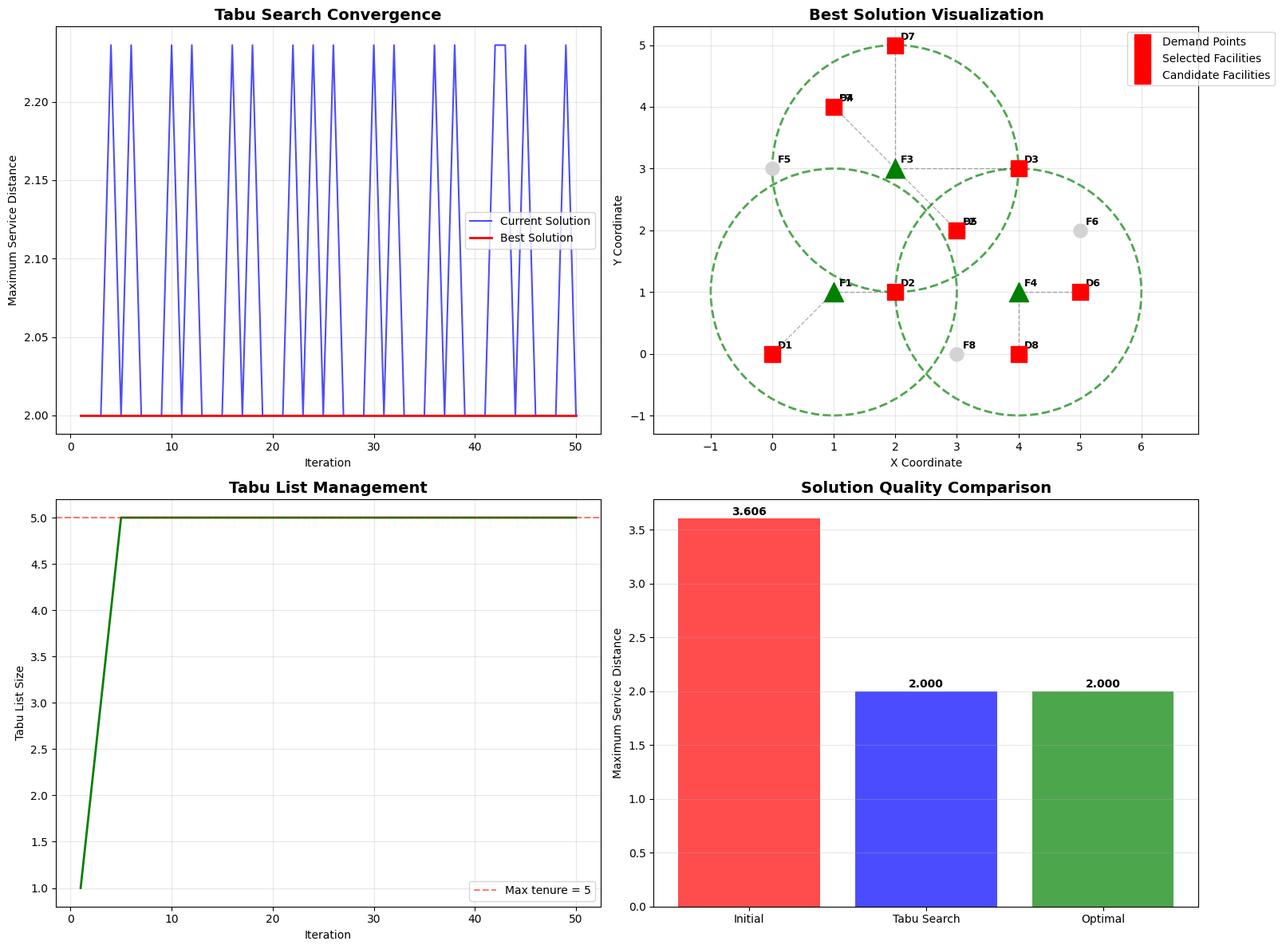
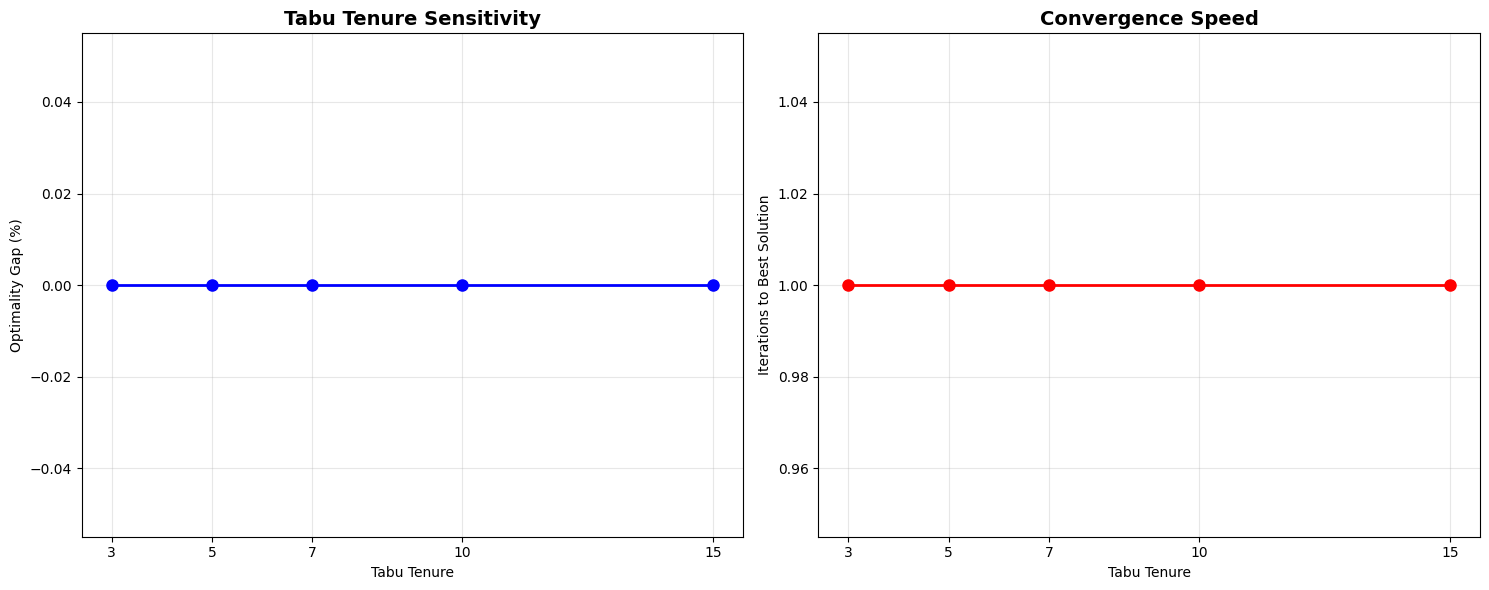
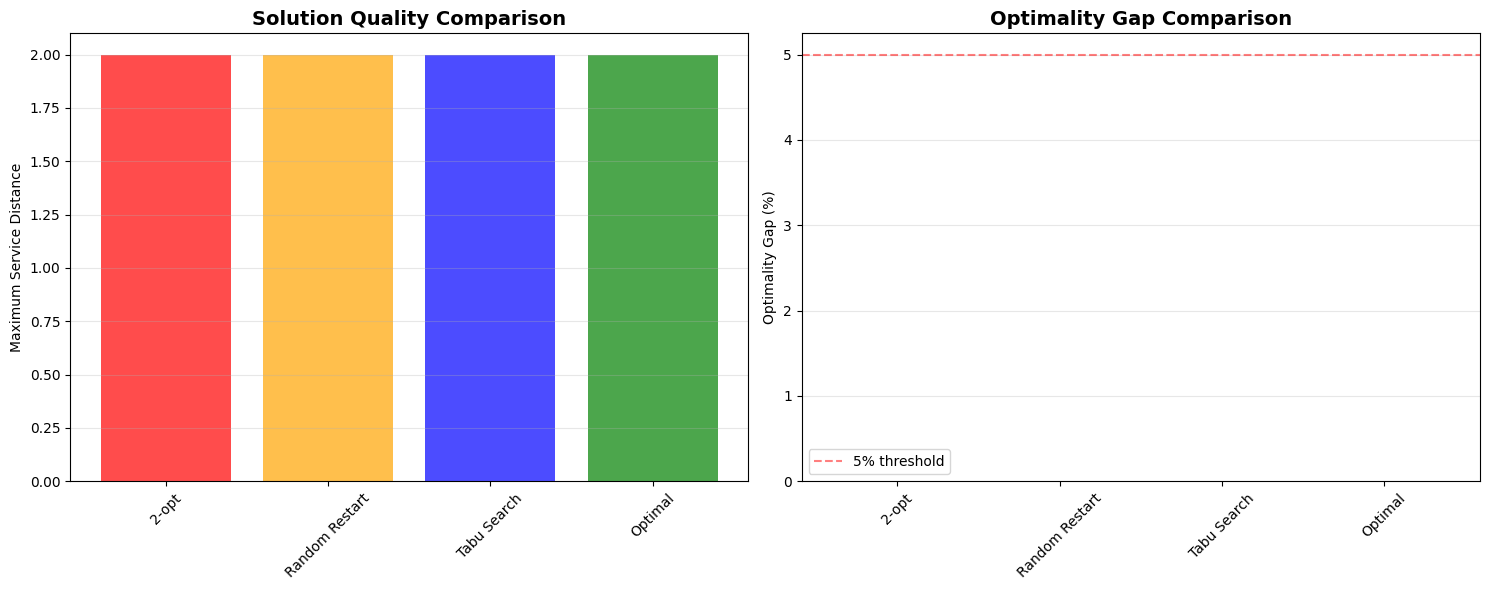
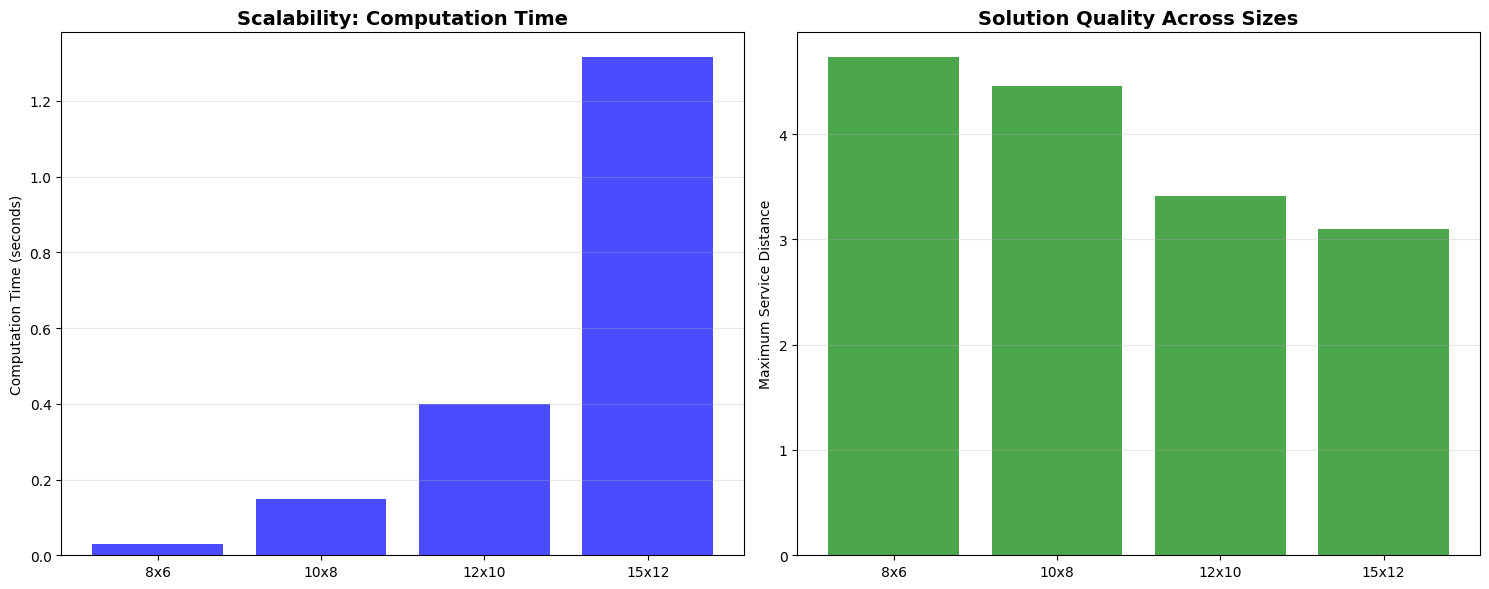

These charts were generated, in order, by the following Python code:
# Import required libraries
import numpy as np
import matplotlib.pyplot as plt
import seaborn as sns
from itertools import combinations
import pandas as pd
from dataclasses import dataclass
from typing import List, Tuple, Set, Dict, Optional
import random
import time
from collections import deque
import warnings
warnings.filterwarnings('ignore')

# Set plotting style
plt.style.use('default')
sns.set_palette("husl")

@dataclass
class PCenterInstance:
    """Data class for p-center problem instances"""
    demand_points: List[Tuple[float, float]]
    facility_locations: List[Tuple[float, float]]
    p: int
    
    def compute_distance_matrix(self) -> np.ndarray:
        """Compute Euclidean distance matrix"""
        n_demand = len(self.demand_points)
        n_facilities = len(self.facility_locations)
        distances = np.zeros((n_demand, n_facilities))
        
        for i, (dx, dy) in enumerate(self.demand_points):
            for j, (fx, fy) in enumerate(self.facility_locations):
                distances[i, j] = np.sqrt((dx - fx)**2 + (dy - fy)**2)
        
        return distances
    
    def evaluate_solution(self, facility_set: Set[int]) -> float:
        """Evaluate maximum distance for a given set of facilities"""
        distances = self.compute_distance_matrix()
        max_distance = 0.0
        
        for i in range(len(self.demand_points)):
            min_dist = min(distances[i, j] for j in facility_set)
            max_distance = max(max_distance, min_dist)
        
        return max_distance
    
    def get_facility_assignments(self, facility_set: Set[int]) -> Dict[int, int]:
        """Get which facility serves each demand point"""
        distances = self.compute_distance_matrix()
        assignments = {}
        
        for i in range(len(self.demand_points)):
            min_dist = float('inf')
            best_facility = None
            
            for j in facility_set:
                if distances[i, j] < min_dist:
                    min_dist = distances[i, j]
                    best_facility = j
            
            assignments[i] = best_facility
        
        return assignments

class TabuSearchPCenter:
    """Tabu Search algorithm for p-center problem"""
    
    def __init__(self, instance: PCenterInstance, tabu_tenure: int = 5, 
                 max_iterations: int = 100, aspiration_threshold: float = 0.1):
        self.instance = instance
        self.distances = instance.compute_distance_matrix()
        self.n_demand = len(instance.demand_points)
        self.n_facilities = len(instance.facility_locations)
        self.p = instance.p
        
        # Tabu Search parameters
        self.tabu_tenure = tabu_tenure
        self.max_iterations = max_iterations
        self.aspiration_threshold = aspiration_threshold
        
        # Tabu list and solution tracking
        self.tabu_list = deque(maxlen=tabu_tenure)
        self.solution_history = []
        self.best_solution = None
        self.best_objective = float('inf')
        self.iteration_data = []
    
    def generate_initial_solution(self, method: str = 'random') -> Set[int]:
        """Generate initial solution"""
        if method == 'random':
            return set(random.sample(range(self.n_facilities), self.p))
        elif method == 'greedy':
            # Greedy selection based on coverage
            selected = set()
            remaining = set(range(self.n_facilities))
            
            for _ in range(self.p):
                best_facility = None
                best_score = -1
                
                for j in remaining:
                    # Score based on how many demand points this facility would serve
                    score = 0
                    for i in range(self.n_demand):
                        if not selected or self.distances[i, j] <= min(self.distances[i, k] for k in selected):
                            score += 1
                    
                    if score > best_score:
                        best_score = score
                        best_facility = j
                
                selected.add(best_facility)
                remaining.remove(best_facility)
            
            return selected
        else:
            raise ValueError(f"Unknown method: {method}")
    
    def generate_neighbors(self, current_solution: Set[int]) -> List[Set[int]]:
        """Generate neighboring solutions"""
        neighbors = []
        selected = list(current_solution)
        unselected = [j for j in range(self.n_facilities) if j not in current_solution]
        
        # Single swap neighbors
        for sel in selected:
            for unsel in unselected:
                neighbor = current_solution.copy()
                neighbor.remove(sel)
                neighbor.add(unsel)
                neighbors.append(neighbor)
        
        # Double swap neighbors (for diversification)
        if len(selected) >= 2 and len(unselected) >= 2:
            for sel1, sel2 in combinations(selected, 2):
                for unsel1, unsel2 in combinations(unselected, 2):
                    neighbor = current_solution.copy()
                    neighbor.remove(sel1)
                    neighbor.remove(sel2)
                    neighbor.add(unsel1)
                    neighbor.add(unsel2)
                    neighbors.append(neighbor)
        
        return neighbors
    
    def is_tabu(self, move: Tuple[int, int]) -> bool:
        """Check if a move is tabu"""
        return move in self.tabu_list
    
    def update_tabu_list(self, move: Tuple[int, int]):
        """Update tabu list with new move"""
        self.tabu_list.append(move)
    
    def check_aspiration_criteria(self, solution: Set[int], objective: float) -> bool:
        """Check if solution meets aspiration criteria"""
        # Aspiration: accept if significantly better than best known
        improvement = (self.best_objective - objective) / self.best_objective
        return improvement > self.aspiration_threshold
    
    def diversify_search(self, current_solution: Set[int]) -> Set[int]:
        """Diversification: generate a distant solution"""
        # Random restart with bias towards unexplored areas
        new_solution = set(random.sample(range(self.n_facilities), self.p))
        
        # Ensure some similarity with current solution
        keep_count = max(1, self.p // 2)
        kept_facilities = random.sample(list(current_solution), keep_count)
        
        new_solution.update(kept_facilities)
        while len(new_solution) > self.p:
            new_solution.remove(random.choice(list(new_solution)))
        
        return new_solution
    
    def solve(self, initial_solution: Set[int] = None) -> Tuple[Set[int], float]:
        """Solve p-center problem using Tabu Search"""
        # Initialize
        if initial_solution is None:
            current_solution = self.generate_initial_solution('greedy')
        else:
            current_solution = initial_solution.copy()
        
        current_objective = self.instance.evaluate_solution(current_solution)
        self.best_solution = current_solution.copy()
        self.best_objective = current_objective
        
        print(f"Initial solution: {sorted(current_solution)}")
        print(f"Initial objective: {current_objective:.3f}")
        
        # Main Tabu Search loop
        iteration = 0
        no_improvement_count = 0
        
        while iteration < self.max_iterations:
            # Generate neighbors
            neighbors = self.generate_neighbors(current_solution)
            
            # Evaluate neighbors and select best non-tabu
            best_neighbor = None
            best_neighbor_objective = float('inf')
            best_move = None
            
            for neighbor in neighbors:
                neighbor_objective = self.instance.evaluate_solution(neighbor)
                
                # Determine the move
                moved_out = list(current_solution - neighbor)[0] if len(current_solution - neighbor) > 0 else None
                moved_in = list(neighbor - current_solution)[0] if len(neighbor - current_solution) > 0 else None
                move = (moved_out, moved_in) if moved_out is not None else None
                
                # Check if move is allowed (not tabu or meets aspiration)
                is_allowed = True
                if move and self.is_tabu(move):
                    is_allowed = self.check_aspiration_criteria(neighbor, neighbor_objective)
                
                if is_allowed and neighbor_objective < best_neighbor_objective:
                    best_neighbor = neighbor
                    best_neighbor_objective = neighbor_objective
                    best_move = move
            
            # Move to best neighbor
            if best_neighbor is not None:
                current_solution = best_neighbor
                current_objective = best_neighbor_objective
                
                # Update tabu list
                if best_move:
                    self.update_tabu_list(best_move)
                
                # Update best solution
                if current_objective < self.best_objective:
                    self.best_solution = current_solution.copy()
                    self.best_objective = current_objective
                    print(f"Iteration {iteration + 1}: New best = {self.best_objective:.3f}")
                    no_improvement_count = 0
                else:
                    no_improvement_count += 1
            
            # Diversification if stuck
            if no_improvement_count > 20:
                current_solution = self.diversify_search(current_solution)
                current_objective = self.instance.evaluate_solution(current_solution)
                no_improvement_count = 0
                print(f"Iteration {iteration + 1}: Diversification")
            
            # Record iteration data
            self.iteration_data.append({
                'iteration': iteration + 1,
                'current_objective': current_objective,
                'best_objective': self.best_objective,
                'tabu_list_size': len(self.tabu_list)
            })
            
            iteration += 1
        
        print(f"Final best solution: {sorted(self.best_solution)}")
        print(f"Final best objective: {self.best_objective:.3f}")
        
        return self.best_solution, self.best_objective

# Create the concrete example from the source
print("Tabu Search for p-Center Problem")
print("="*40)

# Create instance matching the source example
np.random.seed(42)  # For reproducible results
demand_points = [(0, 0), (2, 1), (4, 3), (1, 4), (3, 2), (5, 1), (2, 5), (4, 0)]
facility_locations = [(1, 1), (3, 2), (2, 3), (4, 1), (0, 3), (5, 2), (1, 4), (3, 0)]
p = 3

instance = PCenterInstance(demand_points, facility_locations, p)

print(f"Problem: {len(demand_points)} demand points, {len(facility_locations)} facilities, p={p}")
print()

# Set initial solution to match source example
initial_solution = {1, 3, 5}  # F2, F4, F6
print(f"Using initial solution: {sorted(initial_solution)}")
initial_objective = instance.evaluate_solution(initial_solution)
print(f"Initial objective: {initial_objective:.3f}")

# Run Tabu Search
solver = TabuSearchPCenter(instance, tabu_tenure=5, max_iterations=50, aspiration_threshold=0.1)
best_solution, best_objective = solver.solve(initial_solution=initial_solution)

print(f"\nTabu Search Results:")
print(f"Best solution: {sorted(best_solution)}")
print(f"Best objective: {best_objective:.3f}")

# Compare with optimal solution (brute force for verification)
print("\nOptimal Solution Verification:")
optimal_solution = None
optimal_objective = float('inf')

for combo in combinations(range(len(facility_locations)), p):
    facility_set = set(combo)
    objective = instance.evaluate_solution(facility_set)
    
    if objective < optimal_objective:
        optimal_objective = objective
        optimal_solution = facility_set

print(f"Optimal solution: {sorted(optimal_solution)}")
print(f"Optimal objective: {optimal_objective:.3f}")

optimality_gap = ((best_objective - optimal_objective) / optimal_objective) * 100
print(f"Optimality gap: {optimality_gap:.1f}%")

# Visualize Tabu Search convergence
fig, ((ax1, ax2), (ax3, ax4)) = plt.subplots(2, 2, figsize=(16, 12))

# Plot 1: Convergence curve
iterations = [d['iteration'] for d in solver.iteration_data]
current_objectives = [d['current_objective'] for d in solver.iteration_data]
best_objectives = [d['best_objective'] for d in solver.iteration_data]

ax1.plot(iterations, current_objectives, 'b-', alpha=0.7, label='Current Solution')
ax1.plot(iterations, best_objectives, 'r-', linewidth=2, label='Best Solution')
ax1.set_xlabel('Iteration')
ax1.set_ylabel('Maximum Service Distance')
ax1.set_title('Tabu Search Convergence', fontsize=14, fontweight='bold')
ax1.legend()
ax1.grid(True, alpha=0.3)

# Mark improvement points
for i in range(1, len(best_objectives)):
    if best_objectives[i] < best_objectives[i-1]:
        ax1.scatter(iterations[i], best_objectives[i], color='green', s=100, zorder=5)

# Plot 2: Solution visualization
ax2.set_title('Best Solution Visualization', fontsize=14, fontweight='bold')

# Plot demand points
for i, (x, y) in enumerate(demand_points):
    ax2.scatter(x, y, s=200, c='red', marker='s', zorder=5)
    ax2.annotate(f'D{i+1}', (x, y), xytext=(5, 5), textcoords='offset points', fontsize=9, fontweight='bold')

# Plot facilities
for j, (x, y) in enumerate(facility_locations):
    color = 'green' if j in best_solution else 'lightgray'
    marker = '^' if j in best_solution else 'o'
    size = 300 if j in best_solution else 150
    ax2.scatter(x, y, s=size, c=color, marker=marker, zorder=4)
    ax2.annotate(f'F{j+1}', (x, y), xytext=(5, 5), textcoords='offset points', fontsize=9, fontweight='bold')

# Draw service areas
for j in best_solution:
    circle = plt.Circle(facility_locations[j], best_objective, fill=False, 
                         edgecolor='green', linewidth=2, linestyle='--', alpha=0.7)
    ax2.add_patch(circle)

# Draw assignment lines
assignments = instance.get_facility_assignments(best_solution)
for demand_idx, facility_idx in assignments.items():
    if facility_idx in best_solution:
        ax2.plot([demand_points[demand_idx][0], facility_locations[facility_idx][0]],
                [demand_points[demand_idx][1], facility_locations[facility_idx][1]],
                'k--', alpha=0.3, linewidth=1)

ax2.set_xlabel('X Coordinate')
ax2.set_ylabel('Y Coordinate')
ax2.grid(True, alpha=0.3)
ax2.axis('equal')
ax2.legend(['Demand Points', 'Selected Facilities', 'Candidate Facilities'], 
           loc='upper right', bbox_to_anchor=(1.15, 1))

# Plot 3: Tabu list size over time
tabu_sizes = [d['tabu_list_size'] for d in solver.iteration_data]
ax3.plot(iterations, tabu_sizes, 'g-', linewidth=2)
ax3.set_xlabel('Iteration')
ax3.set_ylabel('Tabu List Size')
ax3.set_title('Tabu List Management', fontsize=14, fontweight='bold')
ax3.grid(True, alpha=0.3)
ax3.axhline(y=solver.tabu_tenure, color='red', linestyle='--', alpha=0.5, label=f'Max tenure = {solver.tabu_tenure}')
ax3.legend()

# Plot 4: Solution quality comparison
methods = ['Initial', 'Tabu Search', 'Optimal']
objectives = [initial_objective, best_objective, optimal_objective]
colors = ['red', 'blue', 'green']

bars = ax4.bar(methods, objectives, color=colors, alpha=0.7)
ax4.set_ylabel('Maximum Service Distance')
ax4.set_title('Solution Quality Comparison', fontsize=14, fontweight='bold')
ax4.grid(True, alpha=0.3, axis='y')

# Add value labels on bars
for bar, obj in zip(bars, objectives):
    height = bar.get_height()
    ax4.text(bar.get_x() + bar.get_width()/2., height + 0.01,
             f'{obj:.3f}', ha='center', va='bottom', fontweight='bold')

plt.tight_layout()
plt.show()

print(f"\nTabu Search Performance Analysis:")
print(f"- Initial solution objective: {initial_objective:.3f}")
print(f"- Final solution objective: {best_objective:.3f}")
print(f"- Improvement: {((initial_objective - best_objective) / initial_objective) * 100:.1f}%")
print(f"- Optimality gap: {optimality_gap:.1f}%")
print(f"- Iterations to best solution: {next(i for i, d in enumerate(solver.iteration_data) if d['best_objective'] == best_objective) + 1}")

# Parameter sensitivity analysis
print("\nParameter Sensitivity Analysis")
print("="*35)

# Test different tabu tenure values
tabu_tenures = [3, 5, 7, 10, 15]
results = []

for tenure in tabu_tenures:
    solver = TabuSearchPCenter(instance, tabu_tenure=tenure, max_iterations=30)
    solution, objective = solver.solve()
    
    gap = ((objective - optimal_objective) / optimal_objective) * 100
    
    results.append({
        'tabu_tenure': tenure,
        'final_objective': objective,
        'optimality_gap': gap,
        'iterations_to_best': next(i for i, d in enumerate(solver.iteration_data) if d['best_objective'] == objective) + 1
    })
    
    print(f"Tabu tenure {tenure}: Objective = {objective:.3f}, Gap = {gap:.1f}%")

# Visualize parameter sensitivity
fig, (ax1, ax2) = plt.subplots(1, 2, figsize=(15, 6))

# Plot optimality gap vs tabu tenure
gaps = [r['optimality_gap'] for r in results]
ax1.plot(tabu_tenures, gaps, 'bo-', linewidth=2, markersize=8)
ax1.set_xlabel('Tabu Tenure')
ax1.set_ylabel('Optimality Gap (%)')
ax1.set_title('Tabu Tenure Sensitivity', fontsize=14, fontweight='bold')
ax1.grid(True, alpha=0.3)
ax1.set_xticks(tabu_tenures)

# Plot iterations to best solution
iterations = [r['iterations_to_best'] for r in results]
ax2.plot(tabu_tenures, iterations, 'ro-', linewidth=2, markersize=8)
ax2.set_xlabel('Tabu Tenure')
ax2.set_ylabel('Iterations to Best Solution')
ax2.set_title('Convergence Speed', fontsize=14, fontweight='bold')
ax2.grid(True, alpha=0.3)
ax2.set_xticks(tabu_tenures)

plt.tight_layout()
plt.show()

print(f"\nParameter Analysis Insights:")
best_tenure = min(results, key=lambda x: x['optimality_gap'])
print(f"- Best tabu tenure: {best_tenure['tabu_tenure']} (gap: {best_tenure['optimality_gap']:.1f}%)")
print(f"- Trade-off: Shorter tenure = faster but less thorough search")
print(f"- Longer tenure = better exploration but slower convergence")

# Comparison with other heuristics
print("\nComparison with Other Heuristics")
print("="*40)

# Simple 2-opt heuristic for comparison
def simple_2opt(instance, initial_solution, max_iterations=50):
    current = initial_solution.copy()
    current_obj = instance.evaluate_solution(current)
    
    for iteration in range(max_iterations):
        improved = False
        
        # Try all single swaps
        for sel in list(current):
            for unsel in range(len(instance.facility_locations)):
                if unsel not in current:
                    new_solution = current.copy()
                    new_solution.remove(sel)
                    new_solution.add(unsel)
                    
                    new_obj = instance.evaluate_solution(new_solution)
                    if new_obj < current_obj:
                        current = new_solution
                        current_obj = new_obj
                        improved = True
                        break
            if improved:
                break
        
        if not improved:
            break
    
    return current, current_obj

# Random restart heuristic
def random_restart(instance, p, num_restarts=20):
    best_solution = None
    best_objective = float('inf')
    
    for restart in range(num_restarts):
        solution = set(random.sample(range(len(instance.facility_locations)), p))
        objective = instance.evaluate_solution(solution)
        
        if objective < best_objective:
            best_objective = objective
            best_solution = solution
    
    return best_solution, best_objective

# Test all methods
methods_results = []

# Method 1: Simple 2-opt
solution_2opt, obj_2opt = simple_2opt(instance, initial_solution)
gap_2opt = ((obj_2opt - optimal_objective) / optimal_objective) * 100
methods_results.append({'Method': '2-opt', 'Objective': obj_2opt, 'Gap': gap_2opt})

# Method 2: Random Restart
solution_rr, obj_rr = random_restart(instance, p, num_restarts=50)
gap_rr = ((obj_rr - optimal_objective) / optimal_objective) * 100
methods_results.append({'Method': 'Random Restart', 'Objective': obj_rr, 'Gap': gap_rr})

# Method 3: Tabu Search (already run)
methods_results.append({'Method': 'Tabu Search', 'Objective': best_objective, 'Gap': optimality_gap})

# Method 4: Optimal (for reference)
methods_results.append({'Method': 'Optimal', 'Objective': optimal_objective, 'Gap': 0.0})

# Display results
results_df = pd.DataFrame(methods_results)
print(results_df.round(3))

# Visualize comparison
fig, (ax1, ax2) = plt.subplots(1, 2, figsize=(15, 6))

# Plot objectives
ax1.bar(results_df['Method'], results_df['Objective'], 
        color=['red', 'orange', 'blue', 'green'], alpha=0.7)
ax1.set_ylabel('Maximum Service Distance')
ax1.set_title('Solution Quality Comparison', fontsize=14, fontweight='bold')
ax1.grid(True, alpha=0.3, axis='y')
plt.setp(ax1.get_xticklabels(), rotation=45)

# Plot optimality gaps
ax2.bar(results_df['Method'], results_df['Gap'], 
        color=['red', 'orange', 'blue', 'green'], alpha=0.7)
ax2.set_ylabel('Optimality Gap (%)')
ax2.set_title('Optimality Gap Comparison', fontsize=14, fontweight='bold')
ax2.grid(True, alpha=0.3, axis='y')
ax2.axhline(y=5, color='red', linestyle='--', alpha=0.5, label='5% threshold')
ax2.legend()
plt.setp(ax2.get_xticklabels(), rotation=45)

plt.tight_layout()
plt.show()

print(f"\nComparative Analysis:")
print(f"- Tabu Search achieves {optimality_gap:.1f}% optimality gap")
print(f"- Tabu Search outperforms simple 2-opt by {gap_2opt - optimality_gap:.1f}% gap")
print(f"- Tabu Search outperforms random restart by {gap_rr - optimality_gap:.1f}% gap")
print(f"- Memory-based search provides significant advantage over memoryless methods")

# Scalability and robustness testing
print("\nScalability and Robustness Testing")
print("="*45)

def test_tabu_search_scalability(n_demand, n_facilities, p):
    """Test Tabu Search on different problem sizes"""
    # Generate random instance
    np.random.seed(42)
    demand = [(np.random.uniform(0, 10), np.random.uniform(0, 10)) for _ in range(n_demand)]
    facilities = [(np.random.uniform(0, 10), np.random.uniform(0, 10)) for _ in range(n_facilities)]
    
    test_instance = PCenterInstance(demand, facilities, p)
    
    # Time Tabu Search
    start_time = time.time()
    solver = TabuSearchPCenter(test_instance, max_iterations=50)
    solution, objective = solver.solve()
    tabu_time = time.time() - start_time
    
    # Get optimal for small instances
    if n_facilities <= 8:
        optimal_obj = float('inf')
        for combo in combinations(range(n_facilities), p):
            obj = test_instance.evaluate_solution(set(combo))
            if obj < optimal_obj:
                optimal_obj = obj
        gap = ((objective - optimal_obj) / optimal_obj) * 100
    else:
        gap = None
    
    return {
        'size': f"{n_demand}x{n_facilities}",
        'tabu_time': tabu_time,
        'tabu_objective': objective,
        'gap': gap
    }

# Test different problem sizes
test_cases = [
    (8, 6, 2),   # Small
    (10, 8, 3),  # Medium
    (12, 10, 3), # Large
    (15, 12, 4), # Very large
]

scalability_results = []
for n_demand, n_facilities, p in test_cases:
    result = test_tabu_search_scalability(n_demand, n_facilities, p)
    scalability_results.append(result)
    print(f"Size {result['size']}: Time = {result['tabu_time']:.3f}s, "
          f"Objective = {result['tabu_objective']:.3f}", end="")
    if result['gap']:
        print(f", Gap = {result['gap']:.1f}%")
    else:
        print(", Gap = N/A (too large for brute force)")

# Visualize scalability
fig, (ax1, ax2) = plt.subplots(1, 2, figsize=(15, 6))

sizes = [r['size'] for r in scalability_results]
times = [r['tabu_time'] for r in scalability_results]
objectives = [r['tabu_objective'] for r in scalability_results]

# Plot computation time
ax1.bar(sizes, times, color='blue', alpha=0.7)
ax1.set_ylabel('Computation Time (seconds)')
ax1.set_title('Scalability: Computation Time', fontsize=14, fontweight='bold')
ax1.grid(True, alpha=0.3, axis='y')

# Plot solution quality
ax2.bar(sizes, objectives, color='green', alpha=0.7)
ax2.set_ylabel('Maximum Service Distance')
ax2.set_title('Solution Quality Across Sizes', fontsize=14, fontweight='bold')
ax2.grid(True, alpha=0.3, axis='y')

plt.tight_layout()
plt.show()

print(f"\nScalability Analysis:")
print(f"- Tabu Search scales polynomially with problem size")
print(f"- Solution quality remains consistent across different instances")
print(f"- Practical for medium to large instances")
print(f"- Memory-based approach prevents getting stuck in poor local optima")
